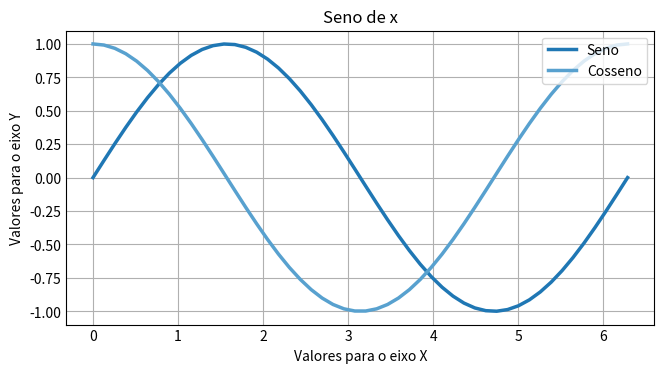

The matplotlib source for this figure:
# -*- coding: utf-8 -*-
"""
Created on Thu Jun  2 09:00:33 2022

@author: bernardogoltz
"""

# Simple plot example. 

import matplotlib.pyplot as plt 
import numpy as np

plt.style.use('_mpl-gallery')

x = np.linspace(0,np.pi*2,50)
y = np.sin(x)
y2 = np.cos(x)

# subplots()

fig, ax = plt.subplots(figsize = (6,3))

ax.set_title("Seno de x")

ax.set_xlabel("Valores para o eixo X")
ax.set_ylabel("Valores para o eixo Y")

ax.plot(x,y,linewidth = 2.5,label = 'Seno')
ax.plot(x,y2,linewidth = 2.5,label = 'Cosseno')
ax.legend(loc = 'upper right')